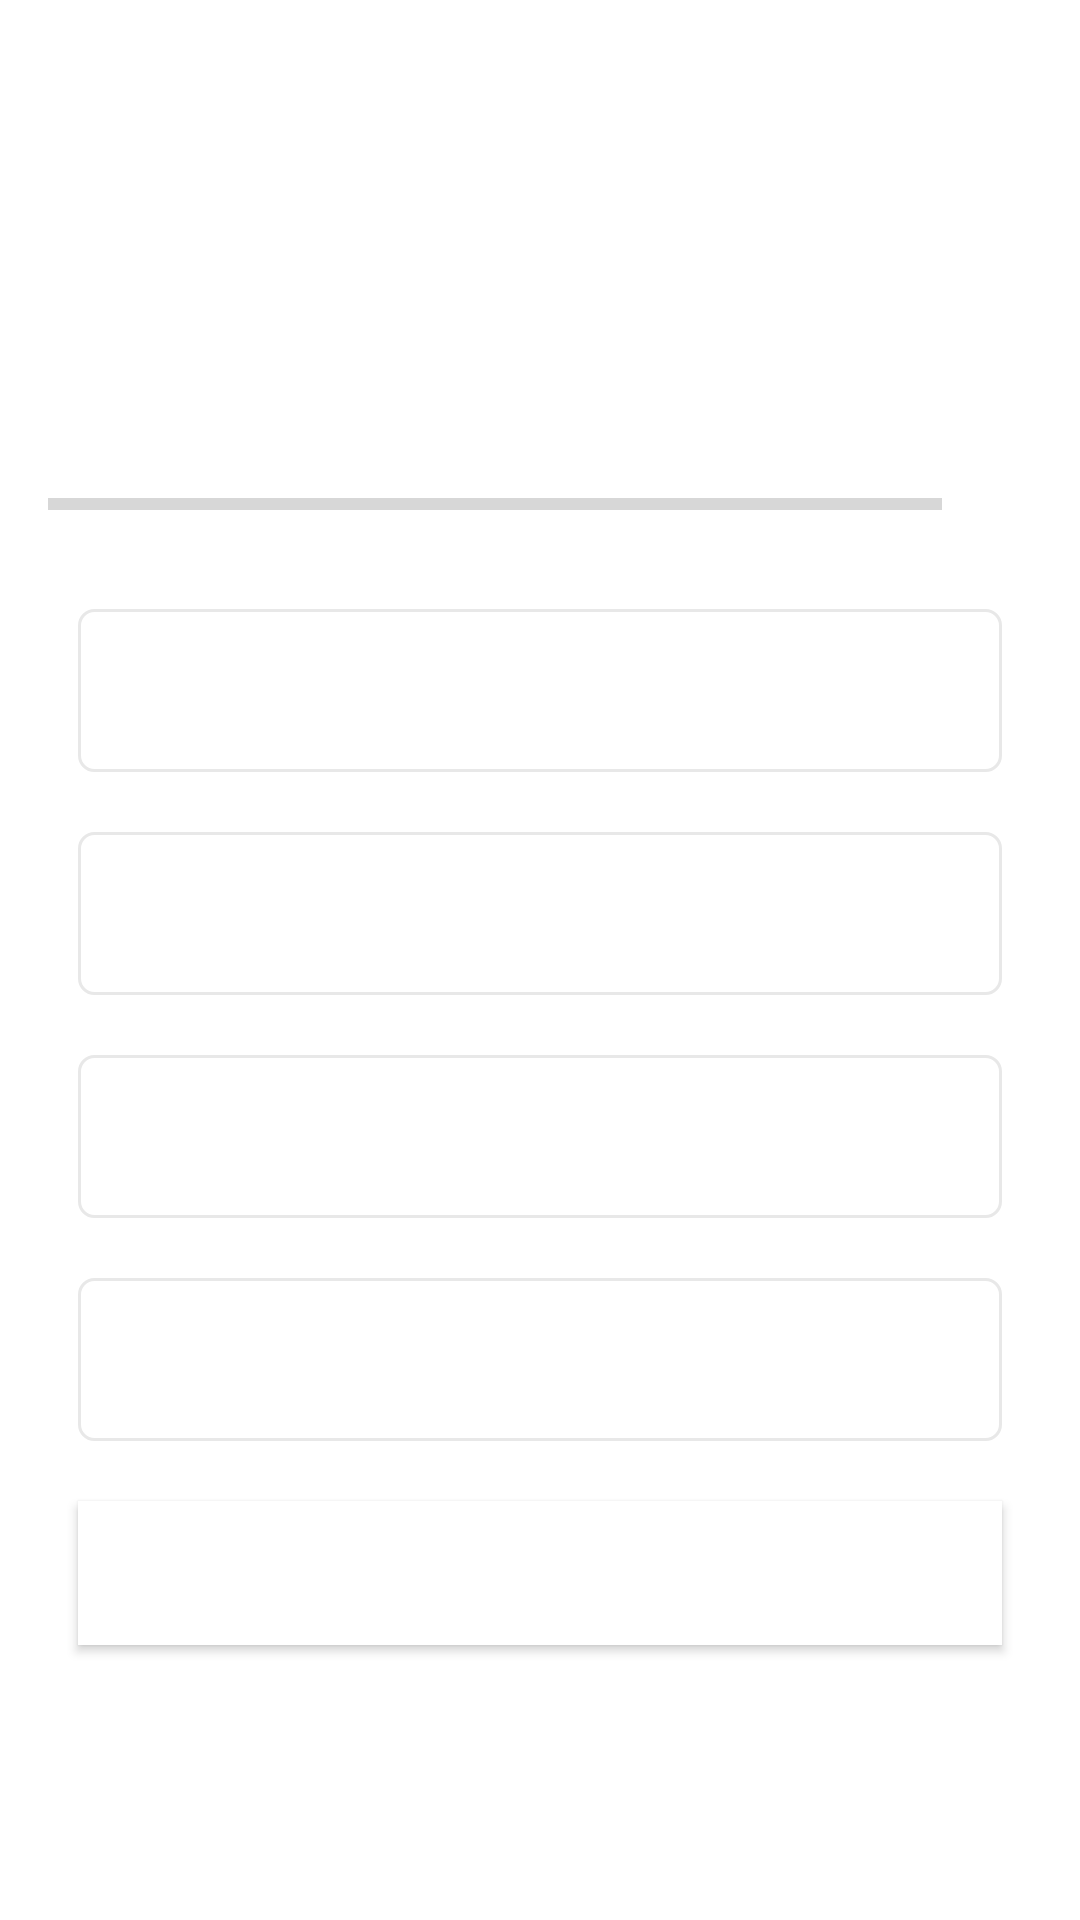

This screen was rendered from an Android layout file. Write that file and the resources it references.
<!-- AndroidManifest.xml: application theme Theme.MobileQuiz -->
<!-- res/layout/activity_quiz_questions.xml -->
<?xml version="1.0" encoding="utf-8"?>
<ScrollView xmlns:android="http://schemas.android.com/apk/res/android"
    xmlns:app="http://schemas.android.com/apk/res-auto"
    xmlns:tools="http://schemas.android.com/tools"
    android:layout_width="match_parent"
    android:layout_height="match_parent"
    android:fillViewport="true"
    tools:context=".QuizQuestionsActivity">

    <LinearLayout
        android:layout_width="match_parent"
        android:layout_height="wrap_content"
        android:gravity="center"
        android:orientation="vertical"
        android:padding="16dp">

        <TextView
            android:id="@+id/tv_question"
            android:layout_width="match_parent"
            android:layout_height="wrap_content"
            android:gravity="center"
            android:textSize="22sp"
            android:textColor="#363A43"
            tools:text="What Country does this flag belong to?"
            />

        <ImageView
            android:id="@+id/iv_image"
            android:layout_width="wrap_content"
            android:layout_height="wrap_content"
            android:layout_marginTop="16dp"
            android:contentDescription="Quiz Image"
            tools:src="@drawable/ic_flag_of_argentina"
            />

        <LinearLayout
            android:layout_width="match_parent"
            android:layout_height="wrap_content"
            android:gravity="center_vertical"
            android:layout_marginTop="16dp"
            android:orientation="horizontal"
            >
            <ProgressBar
                android:id="@+id/progress_Bar"
                android:layout_width="0dp"
                style="?android:attr/progressBarStyleHorizontal"
                android:layout_height="wrap_content"
                android:layout_weight="1"
                android:max="5"
                android:indeterminate="false"
                android:minHeight="50dp"
                android:progress="0"/>

            <TextView
                android:id="@+id/tv_progress"
                android:layout_width="wrap_content"
                android:layout_height="wrap_content"
                android:gravity="center"
                android:padding="15dp"
                android:textSize="14sp"
                tools:text="0/5"
                />

        </LinearLayout>

        <TextView
            android:id="@+id/tv_option_one"
            android:layout_width="match_parent"
            android:layout_height="wrap_content"
            android:layout_margin="10dp"
            android:background="@drawable/default_option_border_bg"
            android:gravity="center"
            android:padding="15dp"
            android:textColor="#7A8089"
            android:textSize="18sp"
            tools:text="Apple"
            />
        <TextView
            android:id="@+id/tv_option_two"
            android:layout_width="match_parent"
            android:layout_height="wrap_content"
            android:layout_margin="10dp"
            android:background="@drawable/default_option_border_bg"
            android:gravity="center"
            android:padding="15dp"
            android:textColor="#7A8089"
            android:textSize="18sp"
            tools:text="Brownsugar"
            />
        <TextView
            android:id="@+id/tv_option_three"
            android:layout_width="match_parent"
            android:layout_height="wrap_content"
            android:layout_margin="10dp"
            android:background="@drawable/default_option_border_bg"
            android:gravity="center"
            android:padding="15dp"
            android:textColor="#7A8089"
            android:textSize="18sp"
            tools:text="Cherry"
            />
        <TextView
            android:id="@+id/tv_option_four"
            android:layout_width="match_parent"
            android:layout_height="wrap_content"
            android:layout_margin="10dp"
            android:background="@drawable/default_option_border_bg"
            android:gravity="center"
            android:padding="15dp"
            android:textColor="#7A8089"
            android:textSize="18sp"
            tools:text="Drawer"
            />

        <Button
            android:id="@+id/btn_submit"
            android:layout_width="match_parent"
            android:layout_height="wrap_content"
            android:layout_margin="10dp"
            android:background="@color/design_default_color_on_primary"
            android:text="SUBMIT"
            android:textColor="@color/white"
            android:textSize="18sp"
            android:textStyle="bold"
            />

    </LinearLayout>
</ScrollView>
<!-- resources referenced by this layout -->
<resources>
  <!-- drawable default_option_border_bg (drawable) -->
  <?xml version="1.0" encoding="utf-8"?>
  <shape xmlns:android="http://schemas.android.com/apk/res/android"
      android:shape="rectangle"
      >
  
      <stroke
          android:width="1dp"
          android:color="#E8E8E8"/>
      <solid android:color="@color/white"/>
      <corners android:radius="5dp"/>
  </shape>
  <style name="Theme.MobileQuiz" parent="Theme.MaterialComponents.DayNight.DarkActionBar">
          
          <item name="colorPrimary">@color/purple_500</item>
          <item name="colorPrimaryVariant">@color/purple_700</item>
          <item name="colorOnPrimary">@color/white</item>
          
          <item name="colorSecondary">@color/teal_200</item>
          <item name="colorSecondaryVariant">@color/teal_700</item>
          <item name="colorOnSecondary">@color/black</item>
          
          <item name="android:statusBarColor" tools:targetApi="l">?attr/colorPrimaryVariant</item>
          
      </style>
  <!-- not gathered from this repository: default colours our renderer supplied (Android Studio template values) -->
  <color name="purple_500">#FF6200EE</color>
  <color name="purple_700">#FF3700B3</color>
  <color name="teal_200">#FF03DAC5</color>
  <color name="teal_700">#FF018786</color>
  <color name="black">#FF000000</color>
  <color name="white">#FFFFFFFF</color>
</resources>
